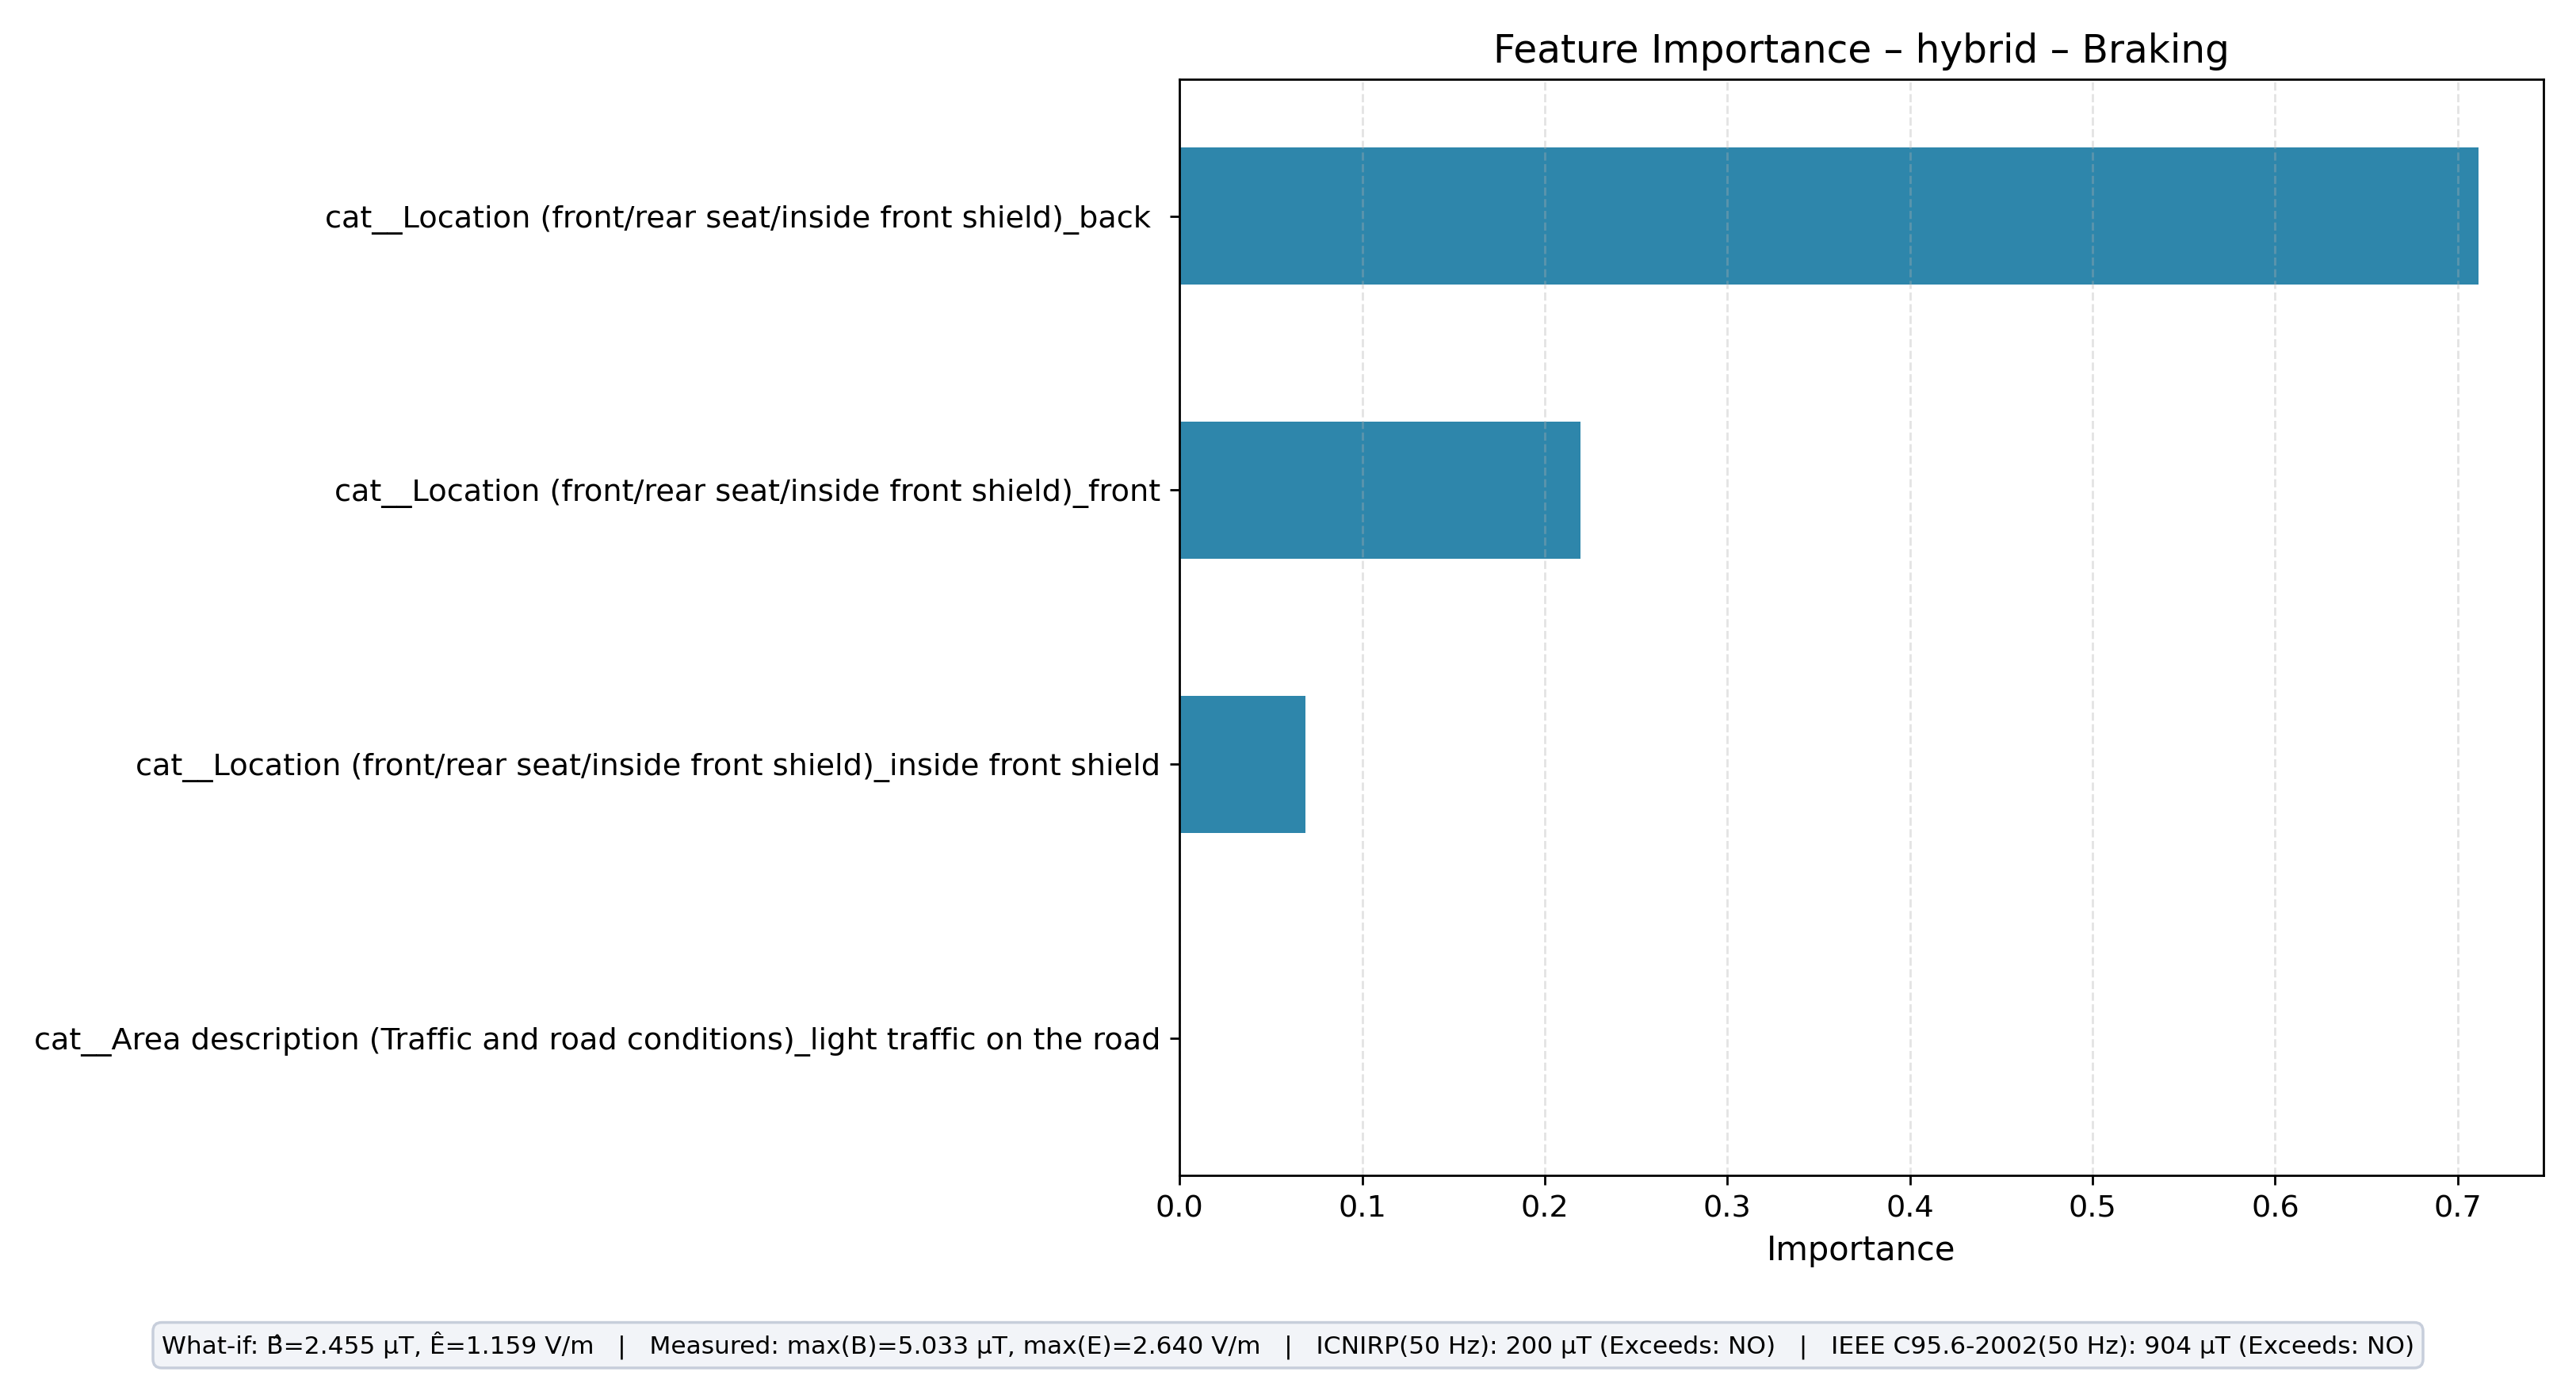

Source data for this figure (header and first rows):
feature, importance
cat__Location (front/rear seat/inside fr…, 0.7113
cat__Location (front/rear seat/inside fr…, 0.2196
cat__Location (front/rear seat/inside fr…, 0.06902
cat__Area description (Traffic and road …, 0.0
